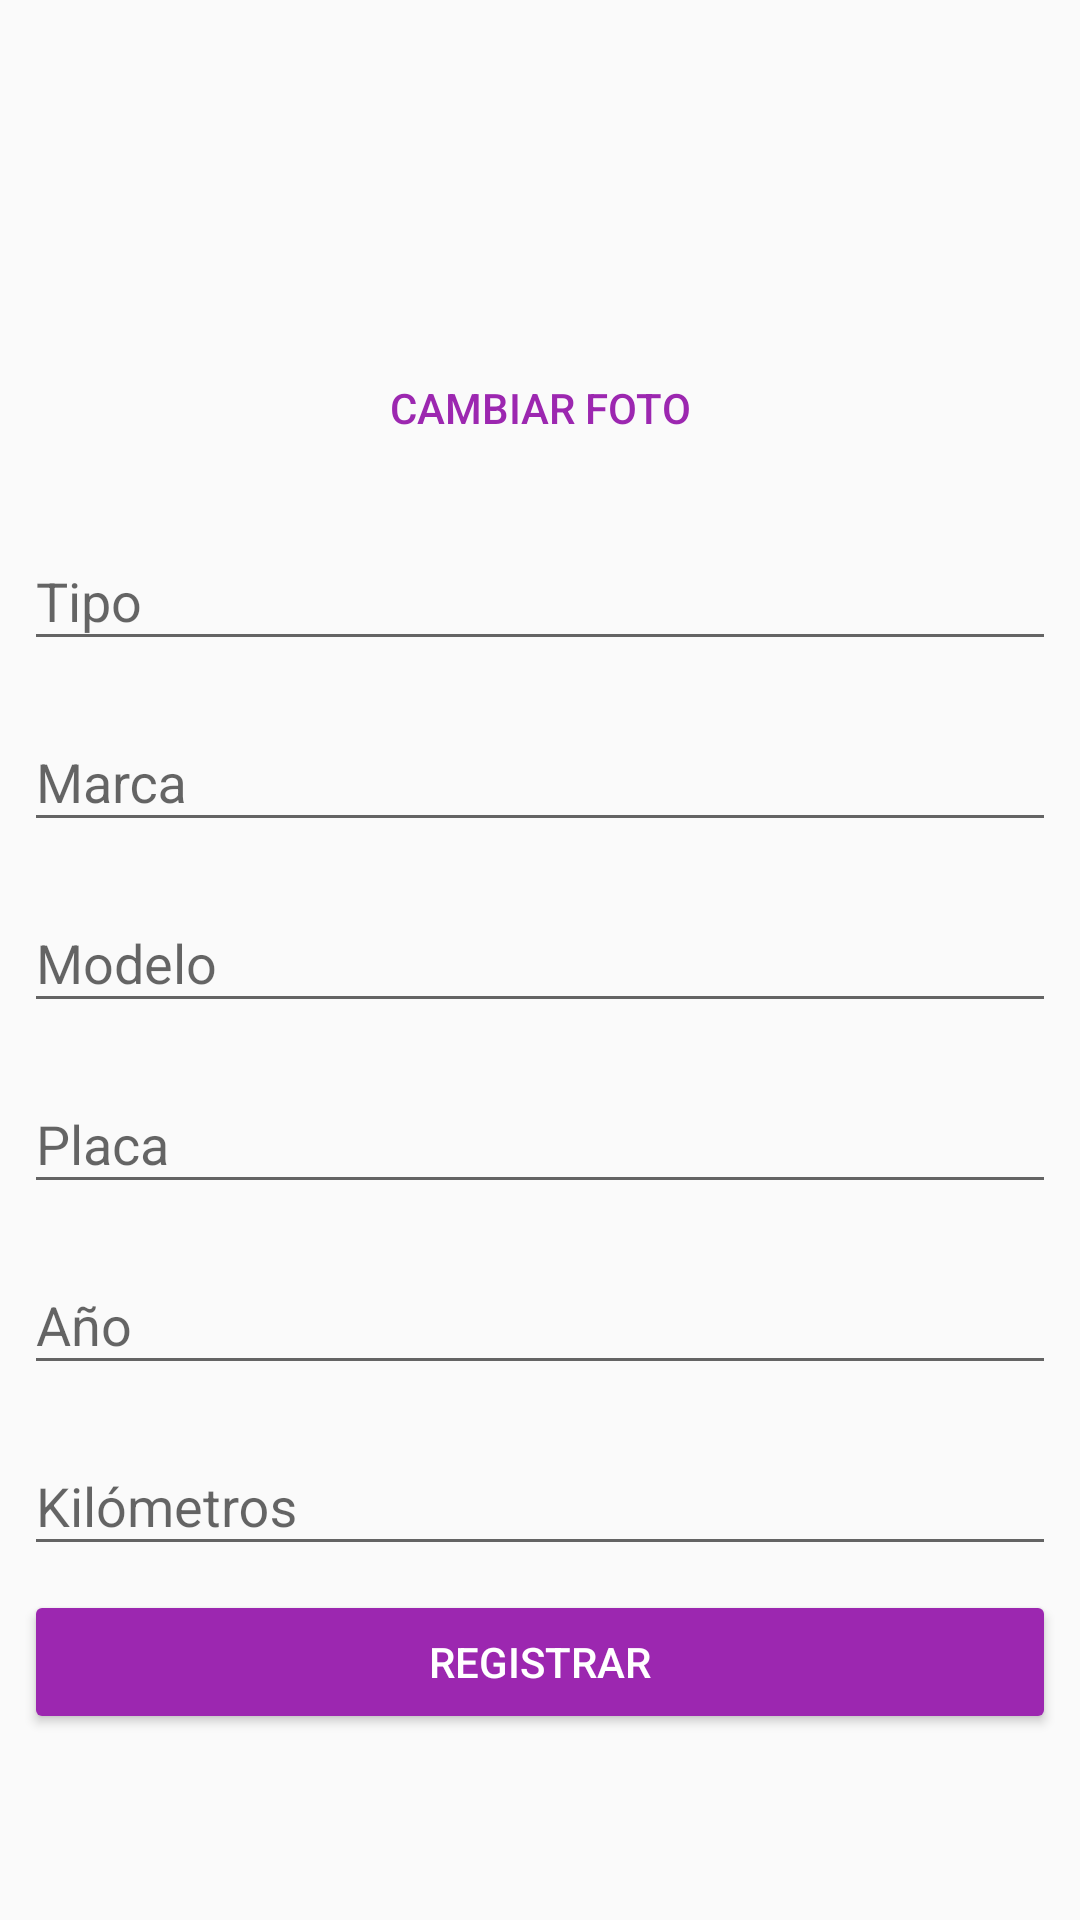

Produce the Android XML layout that renders to this screen, including the resource entries it uses.
<!-- AndroidManifest.xml: application theme AppTheme -->
<!-- res/layout/activity_vehicle_form.xml -->
<?xml version="1.0" encoding="utf-8"?>
<androidx.constraintlayout.widget.ConstraintLayout xmlns:android="http://schemas.android.com/apk/res/android"
    xmlns:app="http://schemas.android.com/apk/res-auto"
    xmlns:tools="http://schemas.android.com/tools"
    android:id="@+id/clVehicleForm"
    android:layout_width="match_parent"
    android:layout_height="match_parent"
    tools:context=".controllers.activities.VehicleFormActivity">

    <ImageView
        android:id="@+id/ivVehicle"
        android:layout_width="@dimen/dimen_image_vehicle"
        android:layout_height="@dimen/dimen_image_vehicle"
        android:layout_marginTop="8dp"
        android:contentDescription="@string/label_image_vehicle"
        app:layout_constraintEnd_toEndOf="parent"
        app:layout_constraintStart_toStartOf="parent"
        app:layout_constraintTop_toTopOf="parent"
        app:srcCompat="@drawable/ic_directions_car_24px" />

    <Button
        android:id="@+id/btnChangeImage"
        style="@android:style/Widget.Material.Light.Button.Borderless.Colored"
        android:layout_width="wrap_content"
        android:layout_height="wrap_content"
        android:layout_marginTop="8dp"
        android:text="@string/label_btn_changephoto"
        app:layout_constraintEnd_toEndOf="@+id/ivVehicle"
        app:layout_constraintStart_toStartOf="@+id/ivVehicle"
        app:layout_constraintTop_toBottomOf="@+id/ivVehicle" />

    <com.google.android.material.textfield.TextInputLayout
        android:id="@+id/tilType"
        android:layout_width="0dp"
        android:layout_height="wrap_content"
        android:layout_marginStart="8dp"
        android:layout_marginTop="8dp"
        android:layout_marginEnd="8dp"
        app:layout_constraintEnd_toEndOf="parent"
        app:layout_constraintStart_toStartOf="parent"
        app:layout_constraintTop_toBottomOf="@+id/btnChangeImage">

        <com.google.android.material.textfield.TextInputEditText
            android:id="@+id/tietType"
            android:layout_width="match_parent"
            android:layout_height="wrap_content"
            android:hint="@string/label_hint_vehicletype" />
    </com.google.android.material.textfield.TextInputLayout>

    <com.google.android.material.textfield.TextInputLayout
        android:id="@+id/tilBrand"
        android:layout_width="0dp"
        android:layout_height="wrap_content"
        android:layout_marginStart="8dp"
        android:layout_marginTop="8dp"
        android:layout_marginEnd="8dp"
        app:layout_constraintEnd_toEndOf="parent"
        app:layout_constraintStart_toStartOf="parent"
        app:layout_constraintTop_toBottomOf="@+id/tilType">

        <com.google.android.material.textfield.TextInputEditText
            android:id="@+id/tietBrand"
            android:layout_width="match_parent"
            android:layout_height="wrap_content"
            android:hint="@string/label_hint_vehiclebrand" />
    </com.google.android.material.textfield.TextInputLayout>

    <com.google.android.material.textfield.TextInputLayout
        android:id="@+id/tilModel"
        android:layout_width="0dp"
        android:layout_height="wrap_content"
        android:layout_marginStart="8dp"
        android:layout_marginTop="8dp"
        android:layout_marginEnd="8dp"
        app:layout_constraintEnd_toEndOf="parent"
        app:layout_constraintStart_toStartOf="parent"
        app:layout_constraintTop_toBottomOf="@+id/tilBrand">

        <com.google.android.material.textfield.TextInputEditText
            android:id="@+id/tietModel"
            android:layout_width="match_parent"
            android:layout_height="wrap_content"
            android:hint="@string/label_hint_vehiclemodel" />
    </com.google.android.material.textfield.TextInputLayout>

    <com.google.android.material.textfield.TextInputLayout
        android:id="@+id/tilRegPlate"
        android:layout_width="0dp"
        android:layout_height="wrap_content"
        android:layout_marginStart="8dp"
        android:layout_marginTop="8dp"
        android:layout_marginEnd="8dp"
        app:layout_constraintEnd_toEndOf="parent"
        app:layout_constraintStart_toStartOf="parent"
        app:layout_constraintTop_toBottomOf="@+id/tilModel">

        <com.google.android.material.textfield.TextInputEditText
            android:id="@+id/tietRegPlate"
            android:layout_width="match_parent"
            android:layout_height="wrap_content"
            android:hint="@string/label_hint_registrationplate" />
    </com.google.android.material.textfield.TextInputLayout>

    <Button
        android:id="@+id/btnRegisterVehicle"
        style="@style/Widget.AppCompat.Button.Colored"
        android:layout_width="0dp"
        android:layout_height="wrap_content"
        android:layout_marginStart="8dp"
        android:layout_marginTop="8dp"
        android:layout_marginEnd="8dp"
        android:text="@string/label_btn_registervehicle"
        app:layout_constraintEnd_toEndOf="parent"
        app:layout_constraintStart_toStartOf="parent"
        app:layout_constraintTop_toBottomOf="@+id/tilKilometers" />

    <com.google.android.material.textfield.TextInputLayout
        android:id="@+id/tilYear"
        android:layout_width="0dp"
        android:layout_height="wrap_content"
        android:layout_marginStart="8dp"
        android:layout_marginTop="8dp"
        android:layout_marginEnd="8dp"
        app:layout_constraintEnd_toEndOf="parent"
        app:layout_constraintStart_toStartOf="parent"
        app:layout_constraintTop_toBottomOf="@+id/tilRegPlate">

        <com.google.android.material.textfield.TextInputEditText
            android:id="@+id/tietYear"
            android:layout_width="match_parent"
            android:layout_height="wrap_content"
            android:hint="@string/label_hint_year"
            android:inputType="number" />
    </com.google.android.material.textfield.TextInputLayout>

    <com.google.android.material.textfield.TextInputLayout
        android:id="@+id/tilKilometers"
        android:layout_width="0dp"
        android:layout_height="wrap_content"
        android:layout_marginStart="8dp"
        android:layout_marginTop="8dp"
        android:layout_marginEnd="8dp"
        app:layout_constraintEnd_toEndOf="parent"
        app:layout_constraintStart_toStartOf="parent"
        app:layout_constraintTop_toBottomOf="@+id/tilYear">

        <com.google.android.material.textfield.TextInputEditText
            android:id="@+id/tietKilometers"
            android:layout_width="match_parent"
            android:layout_height="wrap_content"
            android:hint="@string/label_hint_kilometers"
            android:inputType="numberSigned" />
    </com.google.android.material.textfield.TextInputLayout>

</androidx.constraintlayout.widget.ConstraintLayout>
<!-- resources referenced by this layout -->
<resources>
  <dimen name="dimen_image_vehicle">96dp</dimen>
  <string name="label_btn_changephoto">Cambiar foto</string>
  <string name="label_btn_registervehicle">REGISTRAR</string>
  <string name="label_hint_kilometers">Kilómetros</string>
  <string name="label_hint_registrationplate">Placa</string>
  <string name="label_hint_vehiclebrand">Marca</string>
  <string name="label_hint_vehiclemodel">Modelo</string>
  <string name="label_hint_vehicletype">Tipo</string>
  <string name="label_hint_year">Año</string>
  <string name="label_image_vehicle">Foto del vehículo</string>
  <style name="AppTheme" parent="Theme.AppCompat.Light.DarkActionBar">
          
          <item name="colorPrimary">@color/colorPrimary</item>
          <item name="colorPrimaryDark">@color/colorPrimaryDark</item>
          <item name="colorAccent">@color/colorAccent</item>
      </style>
  <color name="colorPrimary">#1a237e</color>
  <color name="colorPrimaryDark">#000051</color>
  <color name="colorAccent">#9c27b0</color>
</resources>
